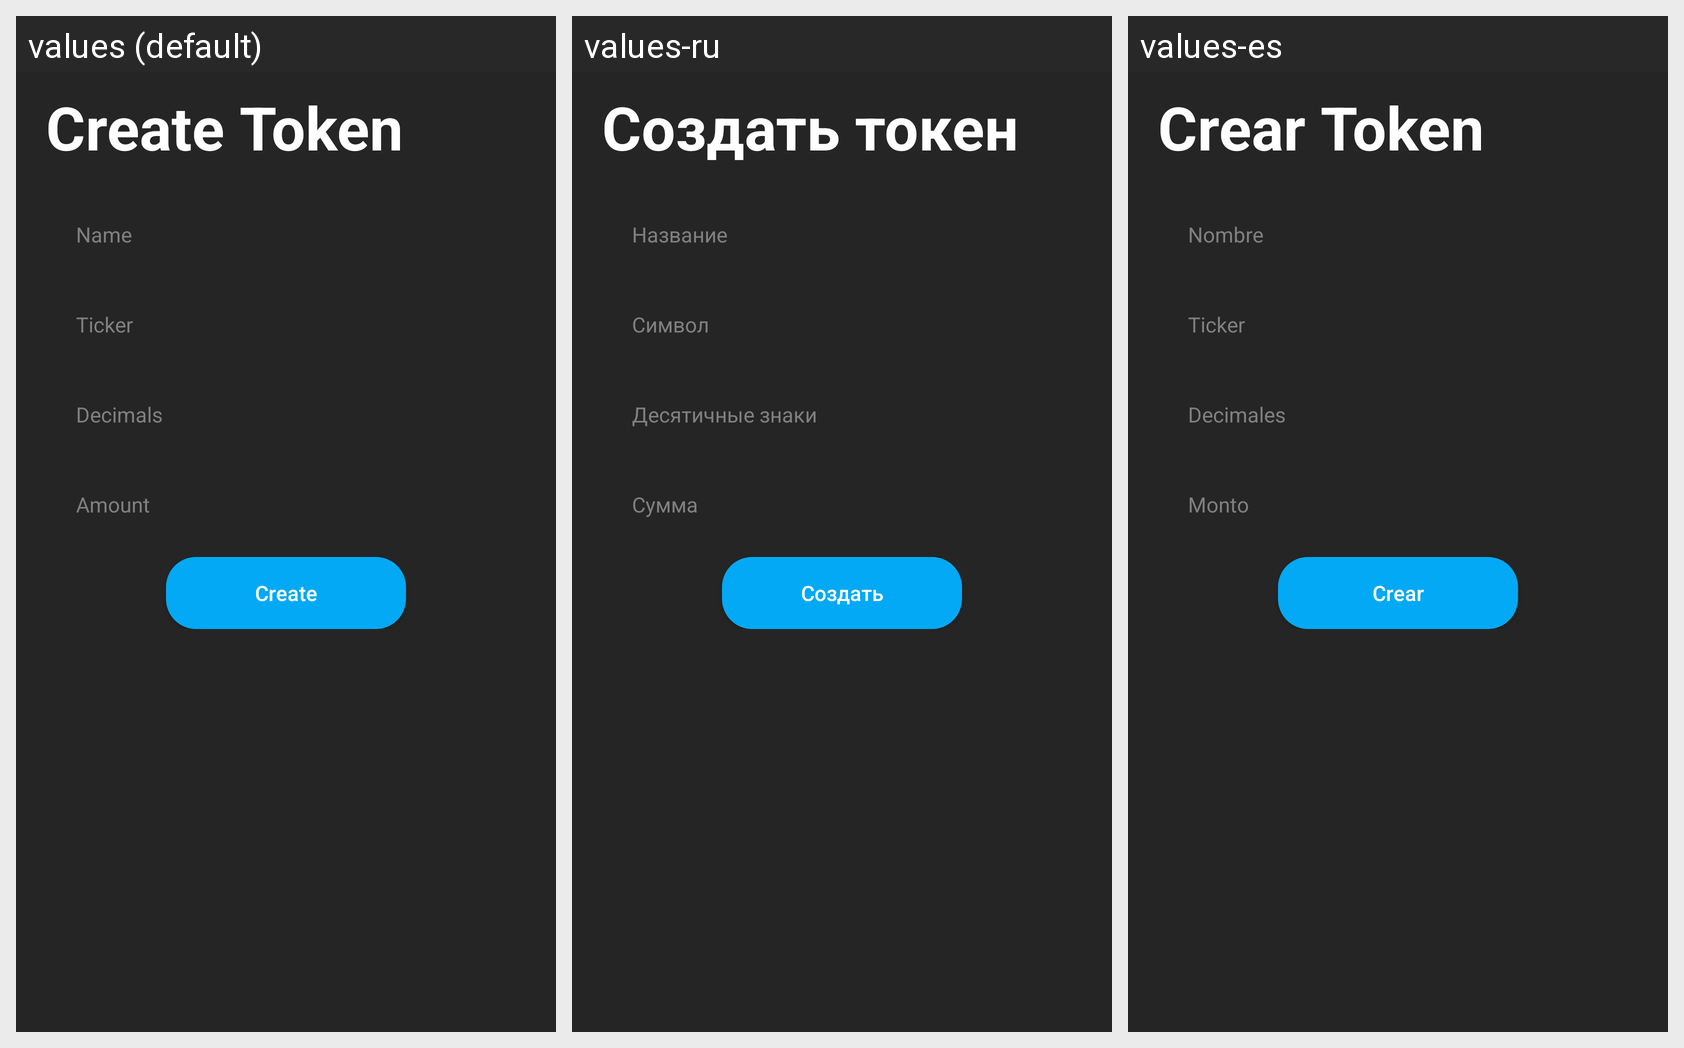

For this localized Android screen grid, give each drawn string resource with its value in every locale shown.
Android screen res/layout/create_token_screen.xml rendered under 3 locales, left to right: values (default), values-ru, values-es. Device: Nexus 5 (rendered at 1080×1920; each locale shown at half size, 540×960, under a caption strip naming it); theme protonwalletDark.
Strings drawn on this screen, with the default value and each locale's value (text and hints the layout hard-codes, and strings that could not be matched under every locale, appear in the picture but are not listed):

create_token
  values: Create Token
  values-ru: Создать токен
  values-es: Crear Token

name
  values: Name
  values-ru: Название
  values-es: Nombre

ticker
  values: Ticker
  values-ru: Символ
  values-es: Ticker

decimals
  values: Decimals
  values-ru: Десятичные знаки
  values-es: Decimales

amount
  values: Amount
  values-ru: Сумма
  values-es: Monto

create
  values: Create
  values-ru: Создать
  values-es: Crear
